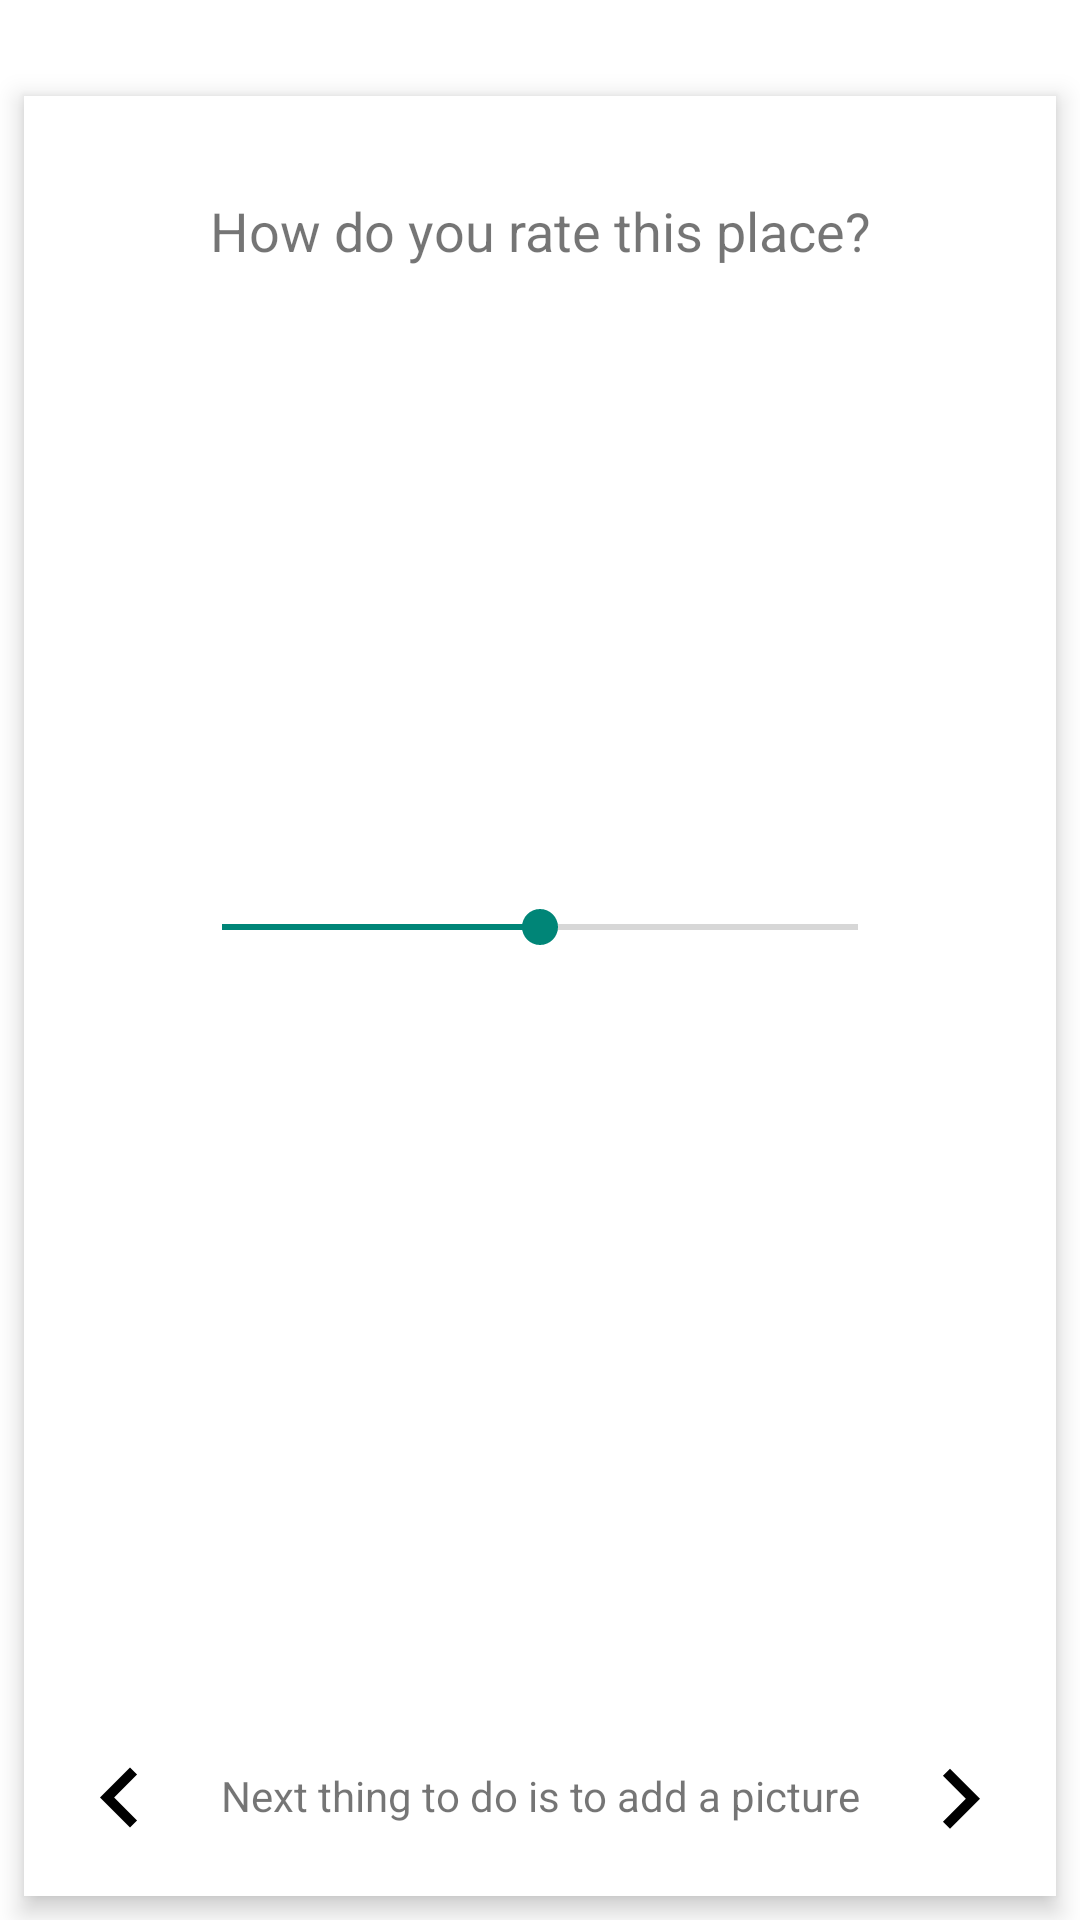

Here is an Android app screen rendered from its layout file. Give the layout XML and the strings, colors and styles it references.
<!-- AndroidManifest.xml: application theme AppTheme -->
<!-- res/layout/fragment_add_room_rating.xml -->
<?xml version="1.0" encoding="utf-8"?>
<android.support.constraint.ConstraintLayout xmlns:android="http://schemas.android.com/apk/res/android"
    xmlns:app="http://schemas.android.com/apk/res-auto"
    xmlns:tools="http://schemas.android.com/tools"
    android:elevation="5dp"
    android:id="@+id/add_room_rating_container"
    android:layout_width="match_parent"
    android:layout_height="match_parent"
    android:background="@android:color/white">

    <android.support.constraint.ConstraintLayout
        android:id="@+id/add_room_rating_content"
        android:layout_width="0dp"
        android:layout_height="0dp"
        android:layout_marginBottom="8dp"
        android:layout_marginLeft="8dp"
        android:layout_marginRight="8dp"
        android:background="@android:color/white"
        android:layout_marginTop="32dp"
        android:animateLayoutChanges="true"
        android:elevation="5dp"
        android:outlineProvider="bounds"
        app:layout_constraintBottom_toBottomOf="parent"
        app:layout_constraintHorizontal_bias="0.0"
        app:layout_constraintLeft_toLeftOf="parent"
        app:layout_constraintRight_toRightOf="parent"
        app:layout_constraintTop_toTopOf="parent"
        app:layout_constraintVertical_bias="0.0">

        <TextView
            android:id="@+id/add_room_camera_info"
            android:layout_width="wrap_content"
            android:layout_height="wrap_content"
            android:layout_marginBottom="24dp"
            android:layout_marginLeft="8dp"
            android:layout_marginRight="8dp"
            android:text="Next thing to do is to add a picture"
            app:layout_constraintBottom_toBottomOf="parent"
            app:layout_constraintLeft_toLeftOf="parent"
            app:layout_constraintRight_toRightOf="parent" />

        <TextView
            android:id="@+id/add_room_rating_title"
            android:layout_width="0dp"
            android:layout_height="50dp"
            android:layout_marginLeft="24dp"
            android:layout_marginRight="24dp"
            android:layout_marginTop="20dp"
            android:background="@color/colorBackground"
            android:drawablePadding="30dp"
            android:elevation="0dp"
            android:gravity="center_vertical"
            android:maxLines="1"
            android:text="@string/add_study_room_ratingText"
            android:textAlignment="center"
            android:textCursorDrawable="@drawable/cursor"
            android:textSize="18sp"
            app:layout_constraintHorizontal_bias="0.5"
            app:layout_constraintLeft_toLeftOf="parent"
            app:layout_constraintRight_toRightOf="parent"
            app:layout_constraintTop_toTopOf="parent" />


        <Button
            android:id="@+id/add_room_btRatingBack"
            android:layout_width="40dp"
            android:layout_height="40dp"
            android:layout_marginBottom="12dp"
            android:layout_marginLeft="12dp"
            android:background="@drawable/ic_keyboard_arrow_left_white_24px"
            android:elevation="1dp"
            app:layout_constraintBottom_toBottomOf="parent"
            app:layout_constraintLeft_toLeftOf="parent" />

        <Button
            android:id="@+id/add_room_btRatingNext"
            android:layout_width="40dp"
            android:layout_height="40dp"
            android:layout_marginBottom="12dp"
            android:layout_marginRight="12dp"
            android:background="@drawable/ic_keyboard_arrow_right_white_24px"
            android:elevation="1dp"
            app:layout_constraintBottom_toBottomOf="parent"
            app:layout_constraintRight_toRightOf="parent" />

        <ImageView
            android:id="@+id/imageView"
            android:layout_width="100dp"
            android:layout_height="100dp"
            android:layout_marginLeft="8dp"
            android:layout_marginRight="8dp"
            android:layout_marginTop="32dp"
            app:layout_constraintLeft_toLeftOf="parent"
            app:layout_constraintRight_toRightOf="parent"
            app:layout_constraintTop_toBottomOf="@+id/add_room_rating_title"
            app:srcCompat="@mipmap/emoji_10" />

        <SeekBar
            android:id="@+id/add_room_seekBar"
            android:layout_width="0dp"
            android:layout_height="50dp"
            android:layout_marginLeft="50dp"
            android:layout_marginRight="50dp"
            android:layout_marginTop="50dp"
            android:progress="50"
            app:layout_constraintHorizontal_bias="0.0"
            app:layout_constraintLeft_toLeftOf="parent"
            app:layout_constraintRight_toRightOf="parent"
            app:layout_constraintTop_toBottomOf="@+id/imageView" />


    </android.support.constraint.ConstraintLayout>

</android.support.constraint.ConstraintLayout>
<!-- resources referenced by this layout -->
<resources>
  <color name="colorBackground">#ffffff</color>
  <!-- drawable ic_keyboard_arrow_left_white_24px (drawable) -->
  <vector xmlns:android="http://schemas.android.com/apk/res/android"
          android:width="24dp"
          android:height="24dp"
          android:viewportWidth="24.0"
          android:viewportHeight="24.0">
      <path
          android:pathData="M15.41,16.09l-4.58,-4.59 4.58,-4.59L14,5.5l-6,6 6,6z"
          android:fillColor="@android:color/black"/>
  </vector>
  <!-- drawable ic_keyboard_arrow_right_white_24px (drawable) -->
  <vector xmlns:android="http://schemas.android.com/apk/res/android"
          android:width="24dp"
          android:height="24dp"
          android:viewportWidth="24.0"
          android:viewportHeight="24.0">
      <path
          android:pathData="M8.59,16.34l4.58,-4.59 -4.58,-4.59L10,5.75l6,6 -6,6z"
          android:fillColor="@android:color/black"/>
  </vector>
  <string name="add_study_room_ratingText">How do you rate this place?</string>
  <style name="AppTheme" parent="Theme.AppCompat.Light.NoActionBar">
          <item name="android:windowTranslucentStatus">true</item>
          <item name="android:windowContentOverlay">@null</item>
          <item name="android:windowDrawsSystemBarBackgrounds">false</item>
      </style>
</resources>
